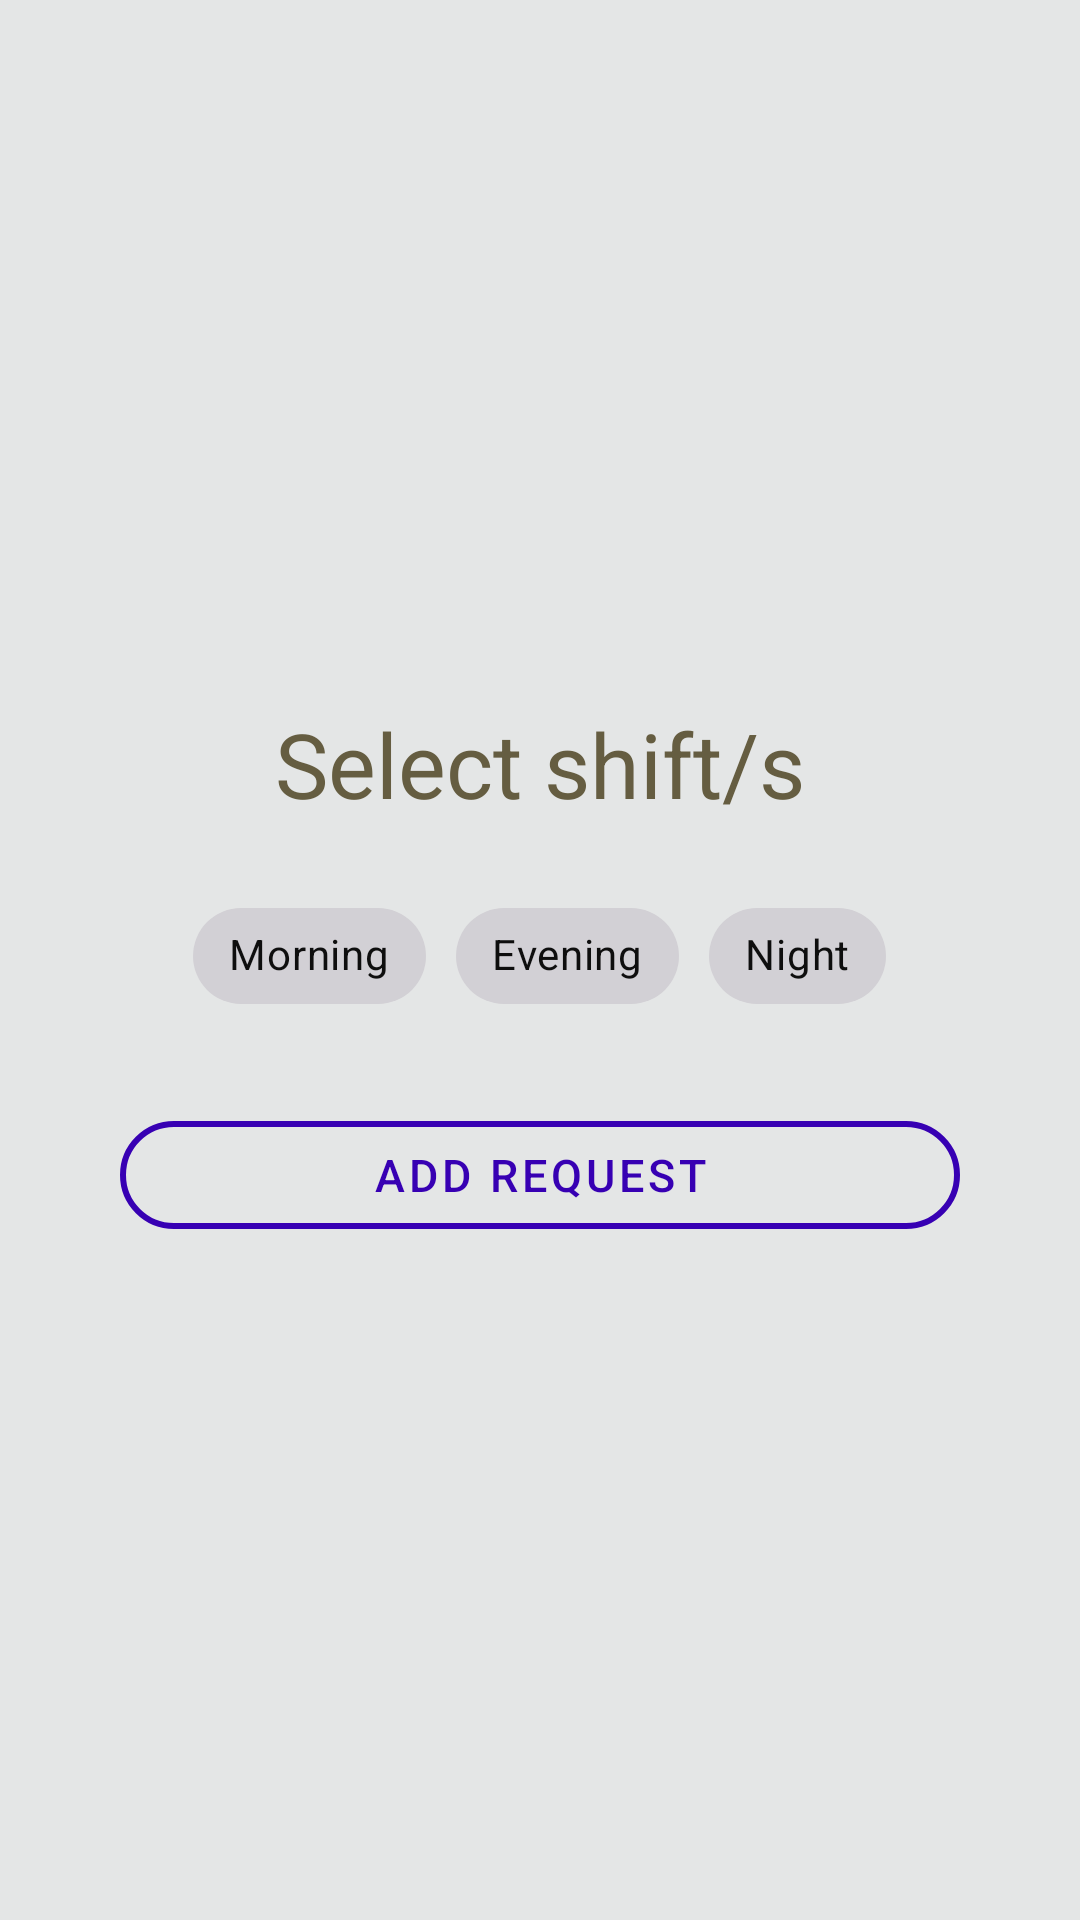

Reconstruct the res/layout file that produces this screen, plus the resources it refers to.
<!-- AndroidManifest.xml: application theme AppTheme -->
<!-- res/layout/fragment_select_requests.xml -->
<LinearLayout xmlns:android="http://schemas.android.com/apk/res/android"
    xmlns:tools="http://schemas.android.com/tools"
    android:layout_width="match_parent"
    android:layout_height="match_parent"
    xmlns:app="http://schemas.android.com/apk/res-auto"
    android:orientation="vertical"
    android:background="#E4E6E6"
    android:gravity="center"
    tools:context="src.fragments.Fragment_select_requests">

    <com.google.android.material.textview.MaterialTextView
        android:layout_width="wrap_content"
        android:layout_height="wrap_content"
        android:layout_gravity="center_horizontal"
        android:layout_margin="10dp"
        android:text="@string/select_shift"
        android:textSize="30sp"
        android:textColor="#655D41"/>

    <LinearLayout
        android:layout_width="match_parent"
        android:layout_height="wrap_content"
        android:orientation="horizontal"
        android:gravity="center"
        android:layout_margin="10dp">

        <com.google.android.material.chip.Chip
            android:id="@+id/Requests_CHIP_morning"
            android:layout_width="wrap_content"
            android:layout_height="wrap_content"
            android:layout_marginEnd="10dp"
            android:textColor="#0E0E0E"
            app:chipBackgroundColor="#D2D0D5"
            android:checkable="true"
            android:text="@string/morning"/>

        <com.google.android.material.chip.Chip
            android:id="@+id/Requests_CHIP_evening"
            android:layout_width="wrap_content"
            android:layout_height="wrap_content"
            android:layout_marginEnd="10dp"
            android:textColor="#0E0E0E"
            app:chipBackgroundColor="#D2D0D5"
            android:checkable="true"
            android:text="@string/evening"/>

        <com.google.android.material.chip.Chip
            android:id="@+id/Requests_CHIP_night"
            android:layout_width="wrap_content"
            android:layout_height="wrap_content"
            android:textColor="#0E0E0E"
            app:chipBackgroundColor="#D2D0D5"
            android:checkable="true"
            android:text="@string/night"/>

    </LinearLayout>

    <com.google.android.material.button.MaterialButton
        android:id="@+id/Requests_BTN_addRequest"
        style="@style/Widget.MaterialComponents.Button.OutlinedButton"
        android:layout_width="match_parent"
        android:layout_height="wrap_content"
        android:layout_marginStart="40dp"
        android:layout_marginEnd="40dp"
        android:layout_marginTop="15dp"
        android:layout_gravity="center_horizontal"
        android:text="@string/add_request"
        android:textColor="@color/colorPrimaryDark"
        android:textSize="15sp"
        app:cornerRadius="30dp"
        app:strokeColor="@color/colorPrimaryDark"
        app:strokeWidth="2dp" />


</LinearLayout>
<!-- resources referenced by this layout -->
<resources>
  <color name="colorPrimaryDark">#3700B3</color>
  <string name="add_request">Add request</string>
  <string name="evening">Evening</string>
  <string name="morning">Morning</string>
  <string name="night">Night</string>
  <string name="select_shift">Select shift/s</string>
  <style name="AppTheme" parent="Theme.MaterialComponents.Light">
          <item name="colorPrimary">@color/colorPrimary</item>
          <item name="colorPrimaryDark">@color/colorPrimaryDark</item>
          <item name="colorAccent">@color/colorAccent</item>
      </style>
  <color name="colorPrimary">#6200EE</color>
  <color name="colorAccent">#03DAC5</color>
</resources>
